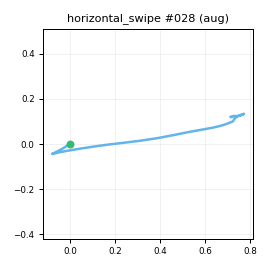

Data behind this chart, as committed beside it:
t_s, ax, ay, az, gx, gy, gz, seq
0.00000, -0.8259, -0.4493, -0.01085, -1.725, -0.6191, -2.784, 0
0.01000, -0.8127, -0.4555, -0.01644, -2.743, -1.717, -2.265, 1
0.02100, -0.829, -0.4559, -0.01668, -2.728, -1.395, -2.783, 2
0.03000, -0.8059, -0.4722, 0.00394, -3.634, -0.57, -3.2, 3
0.04000, -0.8003, -0.4763, -0.00370, -4.134, 0.7016, -3.685, 4
0.05000, -0.7933, -0.4962, -0.01029, -4.85, 1.555, -3.636, 5
0.06100, -0.8018, -0.5097, -0.02200, -4.9, 2.209, -1.952, 6
0.07000, -0.8053, -0.533, -0.01643, -5.479, 3.66, -1.623, 7
0.08000, -0.7933, -0.5466, -0.01622, -4.849, 2.307, 0.2731, 8
0.09000, -0.7667, -0.5581, -0.02312, -5.42, 1.115, 0.3564, 9
0.1, -0.7709, -0.5603, -0.03275, -5.627, 2.134, -0.6101, 10
0.11, -0.7622, -0.5473, -0.04968, -6.96, 4.083, -2.214, 11
0.12, -0.7686, -0.5887, -0.06707, -10.59, 5.947, -4.301, 12
0.13, -0.7325, -0.6413, -0.1089, -13.71, 9.562, -6.577, 13
0.14, -0.7023, -0.6321, -0.1231, -17.94, 13.53, -9.92, 14
0.15, -0.6188, -0.5785, -0.1361, -28.91, 20.38, -13.42, 15
0.16, -0.581, -0.5148, -0.1872, -48.04, 32.85, -23.48, 16
0.17, -0.588, -0.5923, -0.3021, -70.83, 46.24, -35.05, 17
0.18, -0.5407, -0.8224, -0.5266, -97.75, 58.7, -40.19, 18
0.191, -0.4977, -1.114, -0.8168, -113.2, 60.04, -44.24, 19
0.2, -0.4486, -1.476, -1.068, -113.9, 57.28, -40.03, 20
0.21, -0.4212, -1.982, -1.36, -95.62, 49.48, -18.92, 21
0.22, -0.2888, -2.544, -1.657, -63.82, 26.08, 22.04, 22
0.231, -0.1977, -2.973, -1.842, 1.323, 0.874, 74.24, 23
0.24, -0.08937, -3.119, -1.917, 103.6, -24.53, 132.3, 24
0.25, 0.03229, -2.965, -1.918, 226.5, -48.89, 189.7, 25
0.26, 0.2894, -2.22, -1.935, 354, -65.66, 239.6, 26
0.27, 0.5262, -1.525, -1.918, 456.8, -75.82, 283.9, 27
0.28, 0.7319, -0.9109, -1.881, 529.2, -81.4, 319.6, 28
0.29, 0.8649, -0.3201, -1.932, 585.9, -80.46, 353.5, 29
0.3, 0.8659, 0.2123, -2.116, 631.7, -73.84, 394, 30
0.31, 0.8223, 0.8389, -2.259, 655, -80.29, 432.6, 31
0.32, 0.7603, 1.699, -2.186, 661, -100.1, 452.8, 32
0.33, 0.5228, 2.629, -1.599, 650.7, -122.5, 437.9, 33
0.34, 0.01351, 3.47, -0.6668, 607.2, -123.3, 384.5, 34
0.35, -0.4591, 3.397, -0.1373, 522.3, -93.77, 298.8, 35
0.361, -0.5222, 3.018, 0.08675, 424.3, -77.88, 239.4, 36
0.37, -0.4707, 2.681, 0.1977, 312.7, -74.18, 202.8, 37
0.38, -0.2981, 2.294, 0.2979, 217.3, -66.64, 188.2, 38
0.39, -0.2643, 2.046, 0.2747, 139.8, -55.39, 192.9, 39
0.401, -0.4703, 1.944, 0.1407, 85.43, -32.12, 202.4, 40
0.41, -0.7502, 1.92, -0.00844, 45.04, -20.8, 199.8, 41
0.42, -0.9724, 1.841, -0.1591, 25.2, -23.65, 174.3, 42
0.43, -0.936, 1.652, -0.1779, 22.15, -39.68, 133.5, 43
0.44, -0.8577, 1.506, -0.1526, 30.26, -48.78, 88.66, 44
0.45, -0.7974, 1.383, -0.1167, 46.08, -44.34, 51.13, 45
0.46, -0.7613, 1.332, -0.06596, 61, -38.85, 18.44, 46
0.47, -0.7177, 1.319, 0.05934, 72.38, -31.46, -6.268, 47
0.48, -0.6725, 1.289, 0.1296, 73.83, -27.38, -21.24, 48
0.49, -0.6042, 1.269, 0.2978, 63.86, -25.94, -26.64, 49
0.5, -0.5886, 1.246, 0.3908, 42.11, -17.91, -23.58, 50
0.51, -0.608, 1.156, 0.4293, 17.13, -8.334, -19.6, 51
0.52, -0.6335, 1.071, 0.3688, -5.253, 1.119, -17.55, 52
0.531, -0.6794, 0.9798, 0.301, -22.31, 9.295, -15.12, 53
0.54, -0.7158, 0.871, 0.2348, -34.23, 12.1, -15.72, 54
0.55, -0.7333, 0.7994, 0.1673, -41.34, 14.38, -18.07, 55
0.56, -0.7532, 0.7103, 0.1136, -41.8, 13.44, -22.48, 56
0.57, -0.7799, 0.629, 0.05499, -38.8, 14.09, -28.51, 57
0.58, -0.7613, 0.5496, 0.01998, -31.63, 11.27, -34.27, 58
0.59, -0.7665, 0.4855, 0.02433, -23.46, 7.978, -37.15, 59
... 39 more rows
